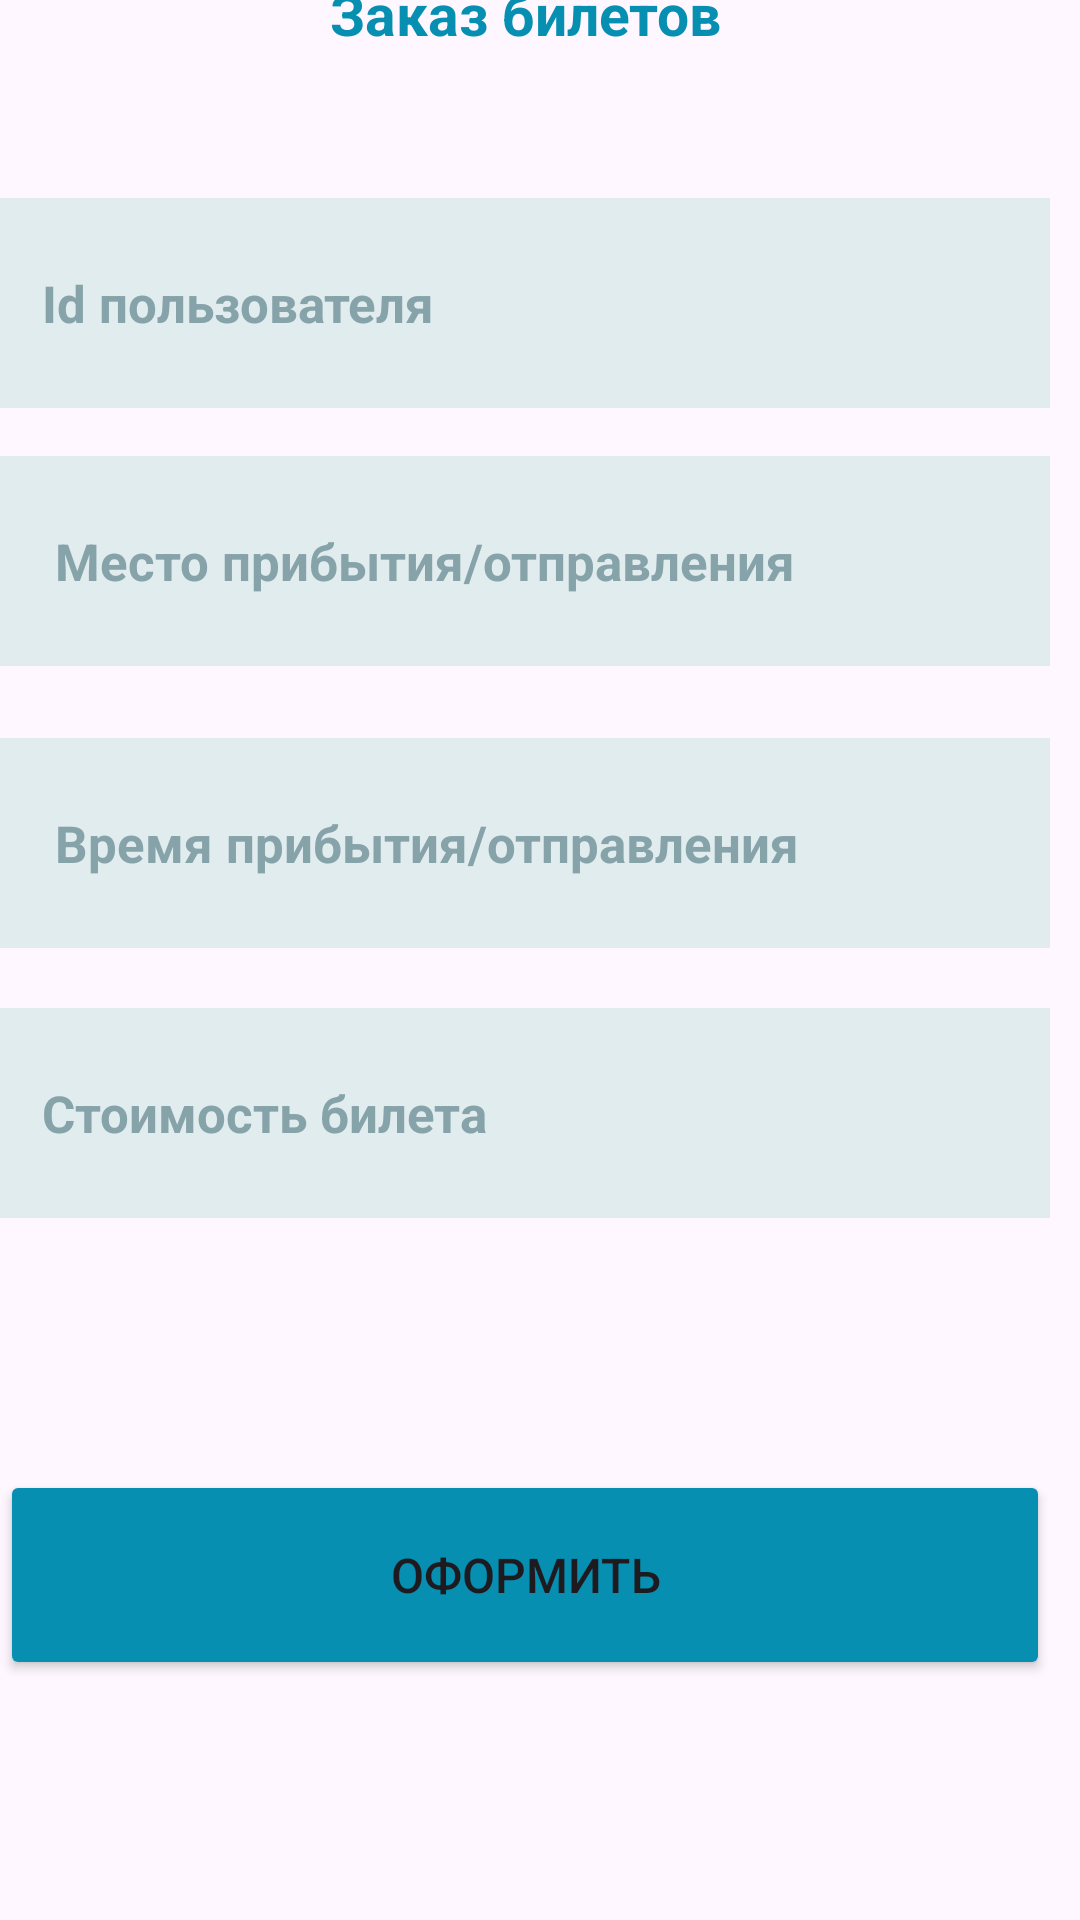

This screen was rendered from an Android layout file. Write that file and the resources it references.
<!-- AndroidManifest.xml: application theme Theme.Intend -->
<!-- res/layout/activity_main.xml -->
<?xml version="1.0" encoding="utf-8"?>
<androidx.constraintlayout.widget.ConstraintLayout xmlns:android="http://schemas.android.com/apk/res/android"
    xmlns:app="http://schemas.android.com/apk/res-auto"
    xmlns:tools="http://schemas.android.com/tools"
    android:layout_width="match_parent"
    android:layout_height="match_parent"
    tools:context=".MainActivity">

    <TextView
        android:id="@+id/textView"
        android:layout_width="350dp"
        android:layout_height="70dp"
        android:layout_marginBottom="56dp"
        android:gravity="center"
        android:text="Заказ билетов"
        android:textColor="#068FB1"
        android:textSize="19sp"
        android:textStyle="bold"
        app:layout_constraintBottom_toTopOf="@+id/idIn"
        app:layout_constraintTop_toTopOf="parent"
        app:layout_constraintVertical_bias="0.516"
        tools:layout_editor_absoluteX="45dp" />

    <EditText
        android:id="@+id/idIn"
        android:layout_width="350dp"
        android:layout_height="70dp"
        android:layout_marginBottom="16dp"
        android:background="#E1ECEF"
        android:ems="10"
        android:hint="Id пользователя"
        android:paddingStart="14sp"
        android:textColor="#068FB1"
        android:textColorHint="#87A3AA"
        android:textSize="17sp"
        android:textStyle="bold"
        app:layout_constraintBottom_toTopOf="@+id/placeIn"
        tools:layout_editor_absoluteX="45dp" />

    <EditText
        android:id="@+id/placeIn"
        android:layout_width="350dp"
        android:layout_height="70dp"
        android:layout_marginBottom="24dp"
        android:background="#E1ECEF"
        android:ems="10"
        android:hint=" Место прибытия/отправления"
        android:paddingStart="14sp"
        android:textColor="#068FB1"
        android:textColorHint="#87A3AA"
        android:textSize="17sp"
        android:textStyle="bold"
        app:layout_constraintBottom_toTopOf="@+id/timeIn"
        tools:layout_editor_absoluteX="45dp" />

    <EditText
        android:id="@+id/timeIn"
        android:layout_width="350dp"
        android:layout_height="70dp"
        android:layout_marginBottom="20dp"
        android:background="#E1ECEF"
        android:ems="10"
        android:hint=" Время прибытия/отправления"
        android:paddingStart="14sp"
        android:textColor="#068FB1"
        android:textColorHint="#87A3AA"
        android:textSize="17sp"
        android:textStyle="bold"
        app:layout_constraintBottom_toTopOf="@+id/countIn"
        tools:layout_editor_absoluteX="45dp" />

    <EditText
        android:id="@+id/countIn"
        android:layout_width="350dp"
        android:layout_height="70dp"
        android:layout_marginBottom="84dp"
        android:background="#E1ECEF"
        android:ems="10"
        android:hint="Стоимость билета"
        android:paddingStart="14sp"
        android:textColor="#068FB1"
        android:textColorHint="#87A3AA"
        android:textSize="17sp"
        android:textStyle="bold"
        app:layout_constraintBottom_toTopOf="@+id/button"
        tools:layout_editor_absoluteX="45dp" />

    <Button
        android:id="@+id/button"
        android:layout_width="350dp"
        android:layout_height="70dp"
        android:layout_marginBottom="80dp"
        android:backgroundTint="#068FB1"
        android:text="Оформить"
        android:textSize="16sp"
        app:layout_constraintBottom_toBottomOf="parent"
        tools:layout_editor_absoluteX="45dp" />


</androidx.constraintlayout.widget.ConstraintLayout>
<!-- resources referenced by this layout -->
<resources>
  <style name="Theme.Intend" parent="Base.Theme.Intend" />
  <style name="Base.Theme.Intend" parent="Theme.Material3.DayNight.NoActionBar">
          
          
      </style>
</resources>
